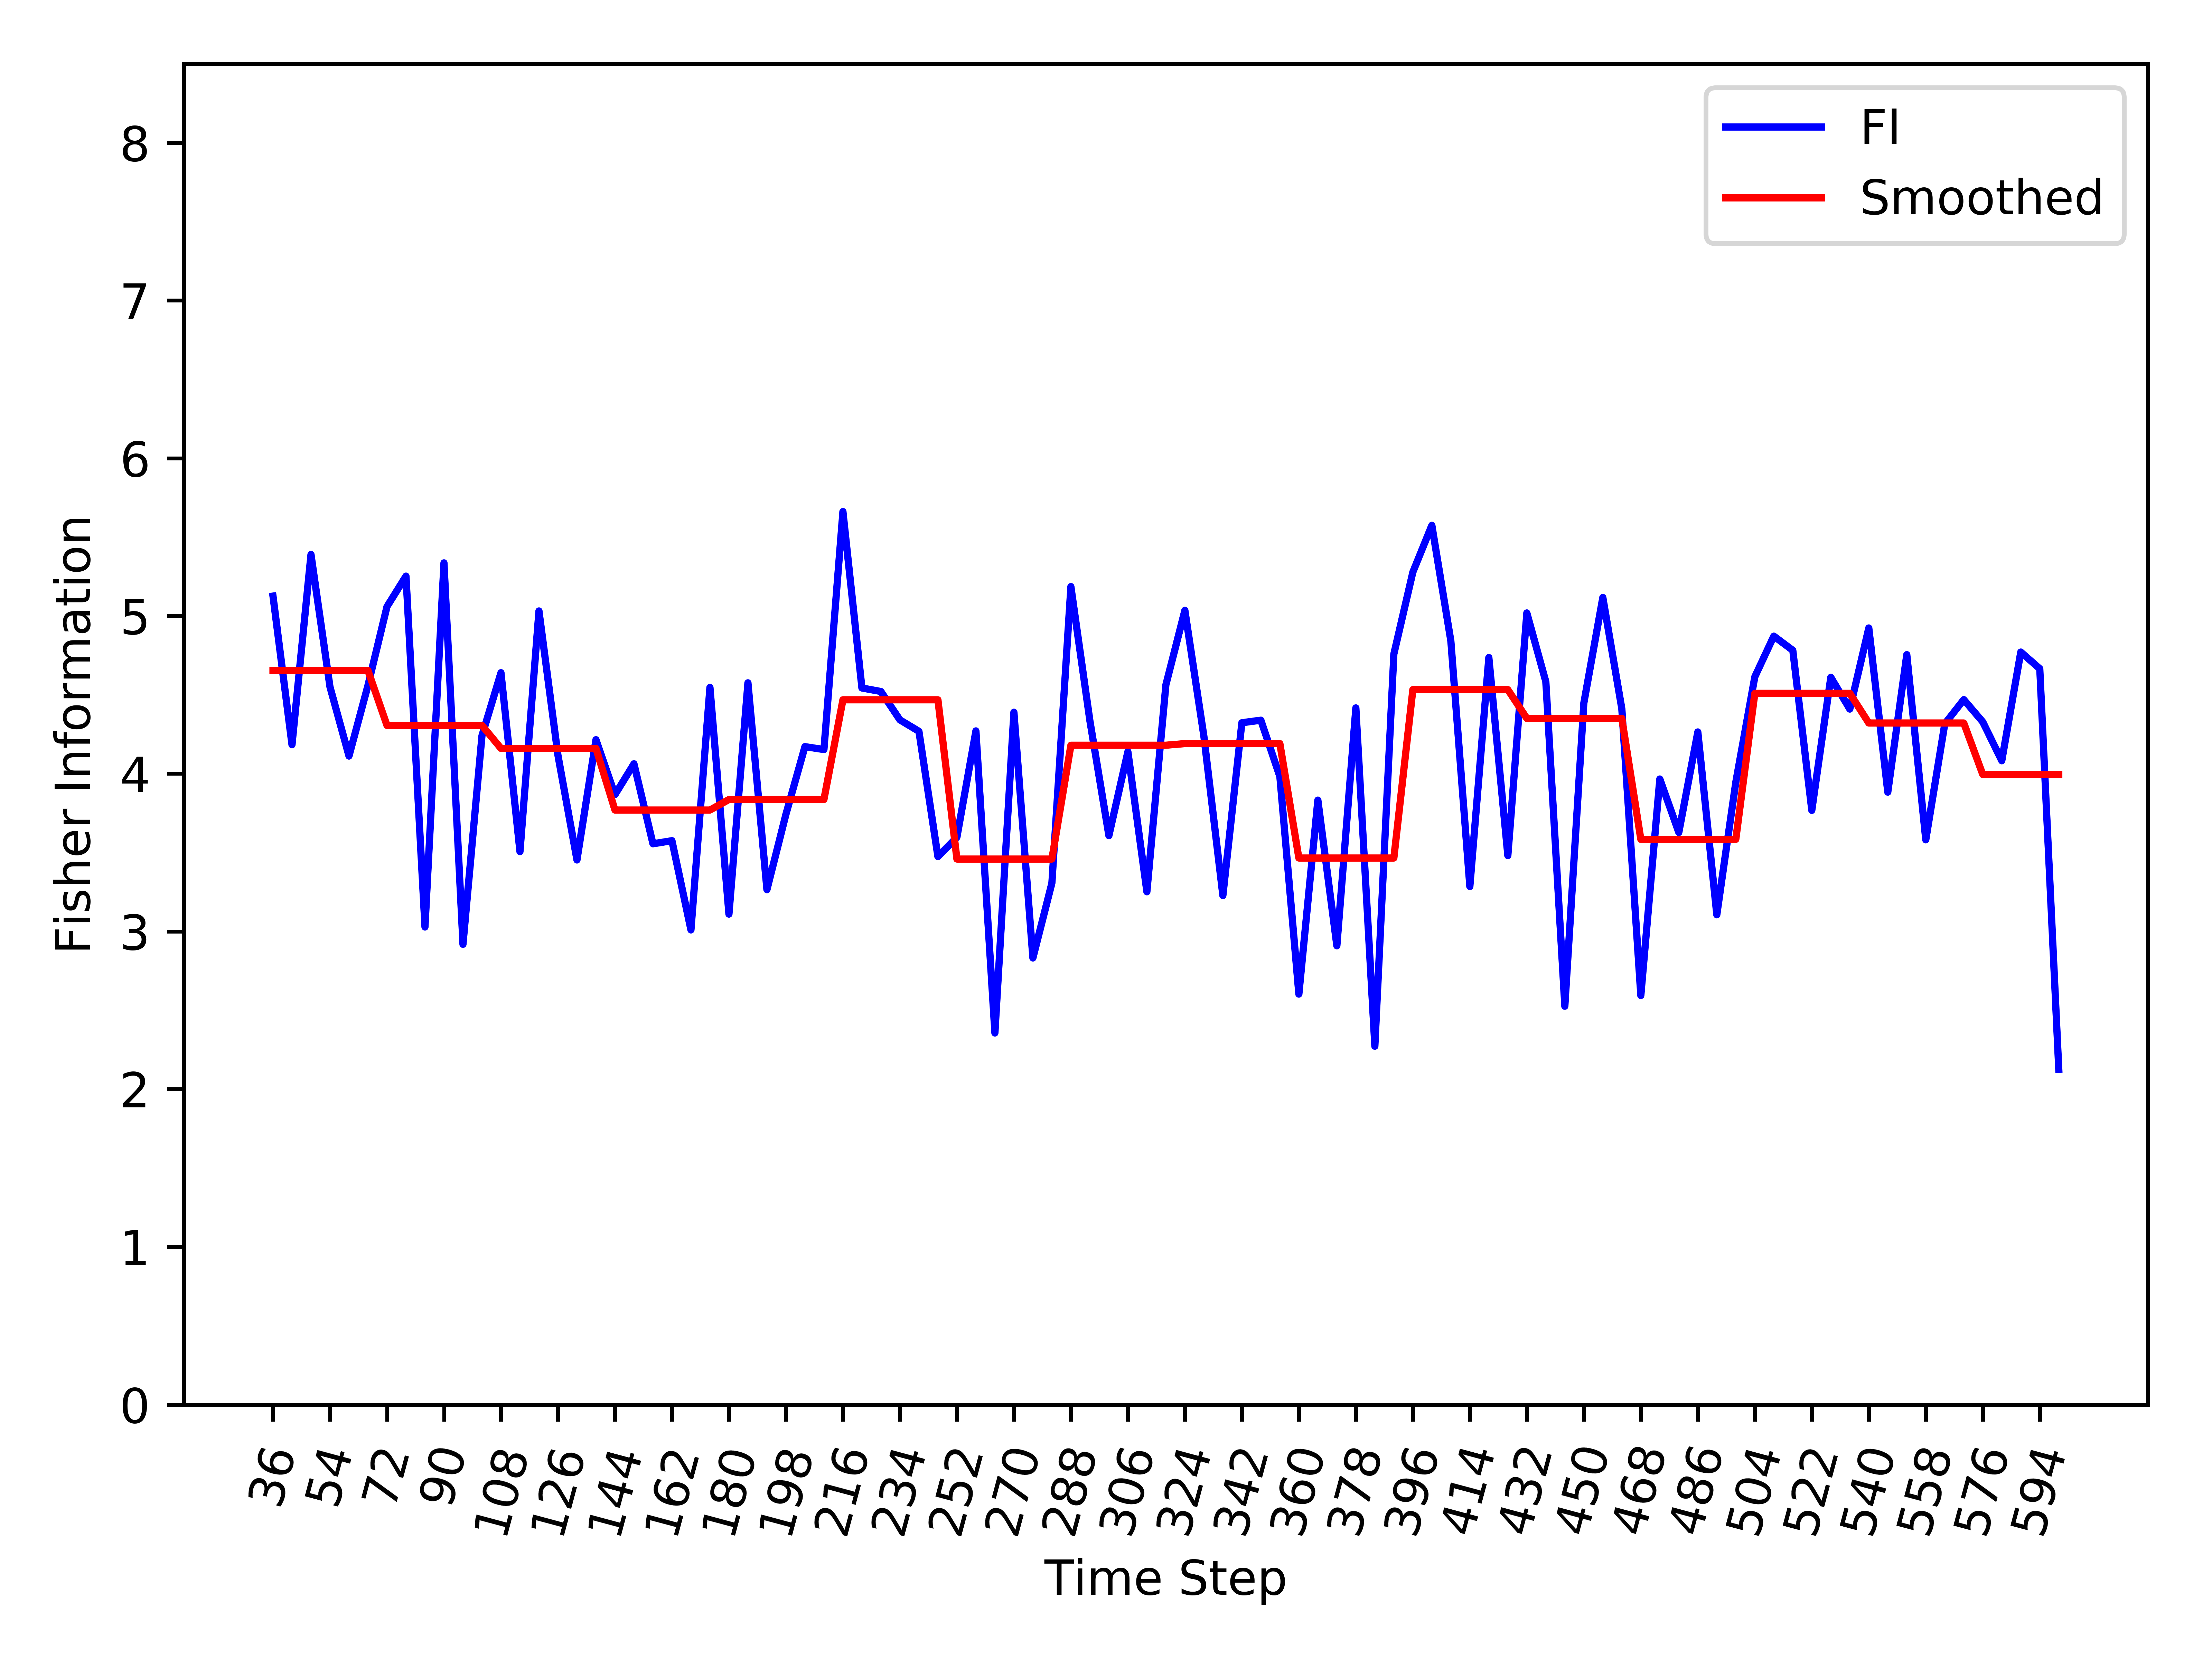

The file beside this chart, header and first rows:
, Time_Step, FI, Smooth_FI
0, 36, 5.126, 4.653
1, 42, 4.183, 4.653
2, 48, 5.39, 4.653
3, 54, 4.55, 4.653
4, 60, 4.112, 4.653
5, 66, 4.56, 4.653
6, 72, 5.059, 4.306
7, 78, 5.253, 4.306
8, 84, 3.028, 4.306
9, 90, 5.337, 4.306
10, 96, 2.918, 4.306
11, 102, 4.241, 4.306
12, 108, 4.64, 4.16
13, 114, 3.506, 4.16
14, 120, 5.032, 4.16
15, 126, 4.116, 4.16
16, 132, 3.453, 4.16
17, 138, 4.215, 4.16
18, 144, 3.867, 3.769
19, 150, 4.063, 3.769
20, 156, 3.556, 3.769
21, 162, 3.575, 3.769
22, 168, 3.009, 3.769
23, 174, 4.547, 3.769
24, 180, 3.11, 3.836
25, 186, 4.576, 3.836
26, 192, 3.264, 3.836
27, 198, 3.743, 3.836
28, 204, 4.171, 3.836
29, 210, 4.153, 3.836
30, 216, 5.662, 4.468
31, 222, 4.543, 4.468
32, 228, 4.521, 4.468
33, 234, 4.341, 4.468
34, 240, 4.269, 4.468
35, 246, 3.474, 4.468
36, 252, 3.597, 3.459
37, 258, 4.271, 3.459
38, 264, 2.356, 3.459
39, 270, 4.39, 3.459
40, 276, 2.831, 3.459
41, 282, 3.307, 3.459
42, 288, 5.186, 4.18
43, 294, 4.336, 4.18
44, 300, 3.607, 4.18
45, 306, 4.14, 4.18
46, 312, 3.251, 4.18
47, 318, 4.563, 4.18
48, 324, 5.036, 4.191
49, 330, 4.238, 4.191
50, 336, 3.227, 4.191
51, 342, 4.323, 4.191
52, 348, 4.339, 4.191
53, 354, 3.981, 4.191
54, 360, 2.602, 3.465
55, 366, 3.832, 3.465
56, 372, 2.908, 3.465
57, 378, 4.417, 3.465
58, 384, 2.272, 3.465
59, 390, 4.759, 3.465
... 35 more rows
